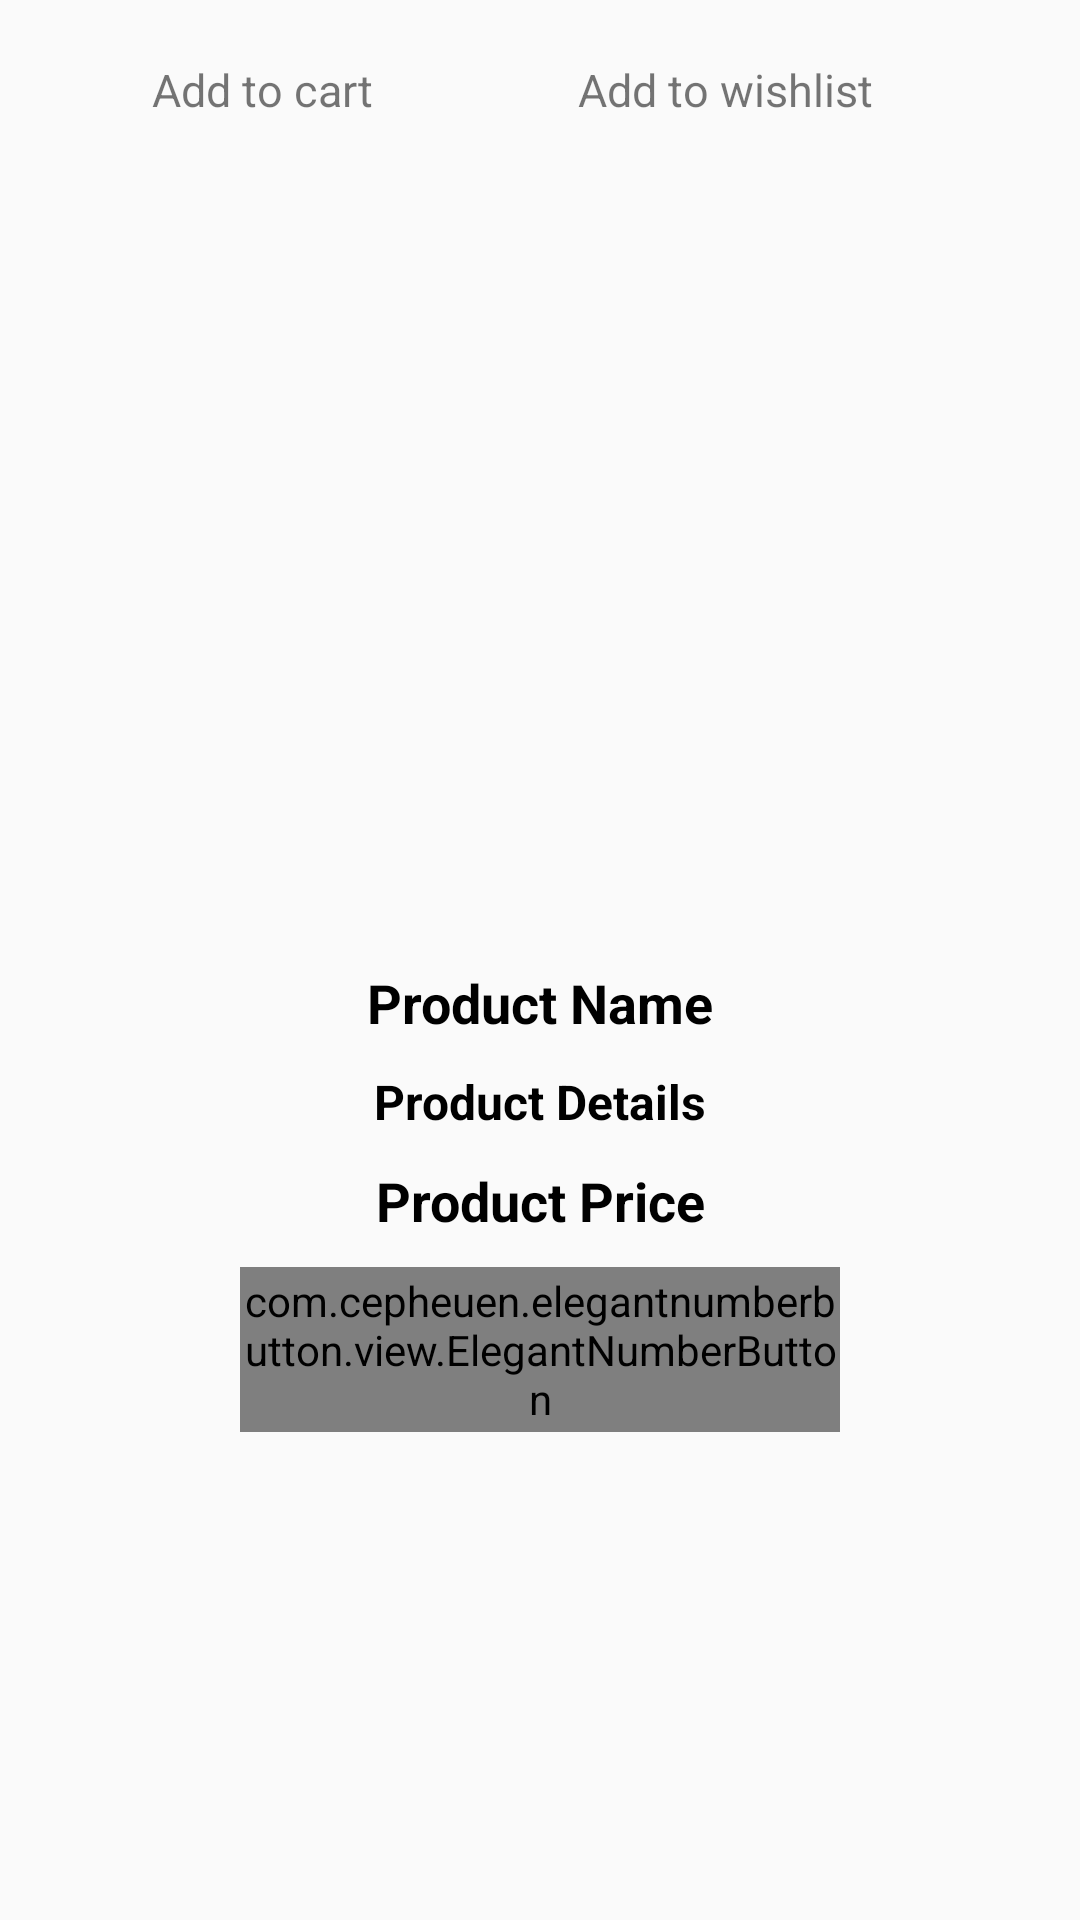

Produce the Android XML layout that renders to this screen, including the resource entries it uses.
<!-- AndroidManifest.xml: application theme AppTheme -->
<!-- res/layout/activity_product_details.xml -->
<?xml version="1.0" encoding="utf-8"?>
<RelativeLayout xmlns:android="http://schemas.android.com/apk/res/android"
    xmlns:app="http://schemas.android.com/apk/res-auto"
    xmlns:tools="http://schemas.android.com/tools"
    android:layout_width="match_parent"
    android:layout_height="match_parent"
    tools:context=".ProductDetailsActivity">

    <LinearLayout
        android:id="@+id/design_cart_fav"
        android:layout_width="wrap_content"
        android:layout_height="wrap_content"
        android:layout_marginTop="10dp"
        android:gravity="center"
        android:orientation="horizontal"
        android:layout_centerHorizontal="true">

        <TextView
            android:layout_width="wrap_content"
            android:layout_height="wrap_content"
            android:text="      Add to cart"
            android:textSize="15sp"
            android:layout_marginLeft="10dp"
            />
        <Button
            android:id="@+id/add_product_to_cart_btn"
            android:layout_width="40dp"
            android:layout_height="40dp"
            android:background="@drawable/ic_add_shopping_cart_black_24dp"
            android:layout_centerHorizontal="true"
            />

        <TextView
            android:layout_width="wrap_content"
            android:layout_height="wrap_content"
            android:text="     Add to wishlist"
            android:textSize="15sp"
            android:layout_marginLeft="10dp"
            />
        <Button
            android:id="@+id/add_product_to_wish_btn"
            android:layout_width="40dp"
            android:layout_height="40dp"
            android:background="@drawable/ic_favorite_red_24dp"
            android:layout_alignParentEnd="true"
            android:layout_alignParentRight="true"
            android:layout_marginRight="10dp"
            />


    </LinearLayout>



    <ImageView
        android:id="@+id/product_img_details"
        android:layout_width="match_parent"
        android:layout_height="260dp"
        android:scaleType="centerCrop"
        android:layout_below="@+id/design_cart_fav"
        android:layout_marginTop="2dp"/>

    <TextView
        android:id="@+id/product_name_details"
        android:layout_width="match_parent"
        android:layout_height="wrap_content"
        android:layout_below="@+id/product_img_details"
        android:text="Product Name"
        android:textColor="@android:color/black"
        android:textSize="18sp"
        android:textStyle="bold"
        android:layout_marginTop="10dp"
        android:gravity="center"
        />

    <TextView
        android:id="@+id/product_details1"
        android:layout_width="match_parent"
        android:layout_height="wrap_content"
        android:layout_below="@+id/product_name_details"
        android:text="Product Details"
        android:textColor="@android:color/black"
        android:textSize="16sp"
        android:textStyle="bold"
        android:layout_marginTop="10dp"
        android:gravity="center"
        />

    <TextView
        android:id="@+id/product_price_details"
        android:layout_width="match_parent"
        android:layout_height="wrap_content"
        android:layout_below="@id/product_details1"
        android:text="Product Price"
        android:textAlignment="center"
        android:textSize="18dp"
        android:textStyle="bold"
        android:textColor="@android:color/black"
        android:layout_marginTop="10dp"
        android:gravity="center" />

    <com.cepheuen.elegantnumberbutton.view.ElegantNumberButton
        android:id="@+id/quantity_btn"
        android:layout_width="200dp"
        android:layout_height="55dp"
        app:textSize="17dp"
        app:initialNumber="1"
        app:finalNumber="10"
        android:layout_below="@+id/product_price_details"
        android:layout_marginTop="10dp"
        android:layout_centerHorizontal="true"
        >
    </com.cepheuen.elegantnumberbutton.view.ElegantNumberButton>


</RelativeLayout>
<!-- resources referenced by this layout -->
<resources>
  <style name="AppTheme" parent="Theme.AppCompat.Light.NoActionBar">
          
          <item name="colorPrimary">@color/colorPrimary</item>
          <item name="colorPrimaryDark">@color/colorPrimaryDark</item>
          <item name="colorAccent">@color/colorAccent</item>
      </style>
  <!-- not gathered from this repository: default colours our renderer supplied (Android Studio template values) -->
  <color name="colorPrimary">#FF6200EE</color>
  <color name="colorPrimaryDark">#FF3700B3</color>
  <color name="colorAccent">#FF03DAC5</color>
</resources>
